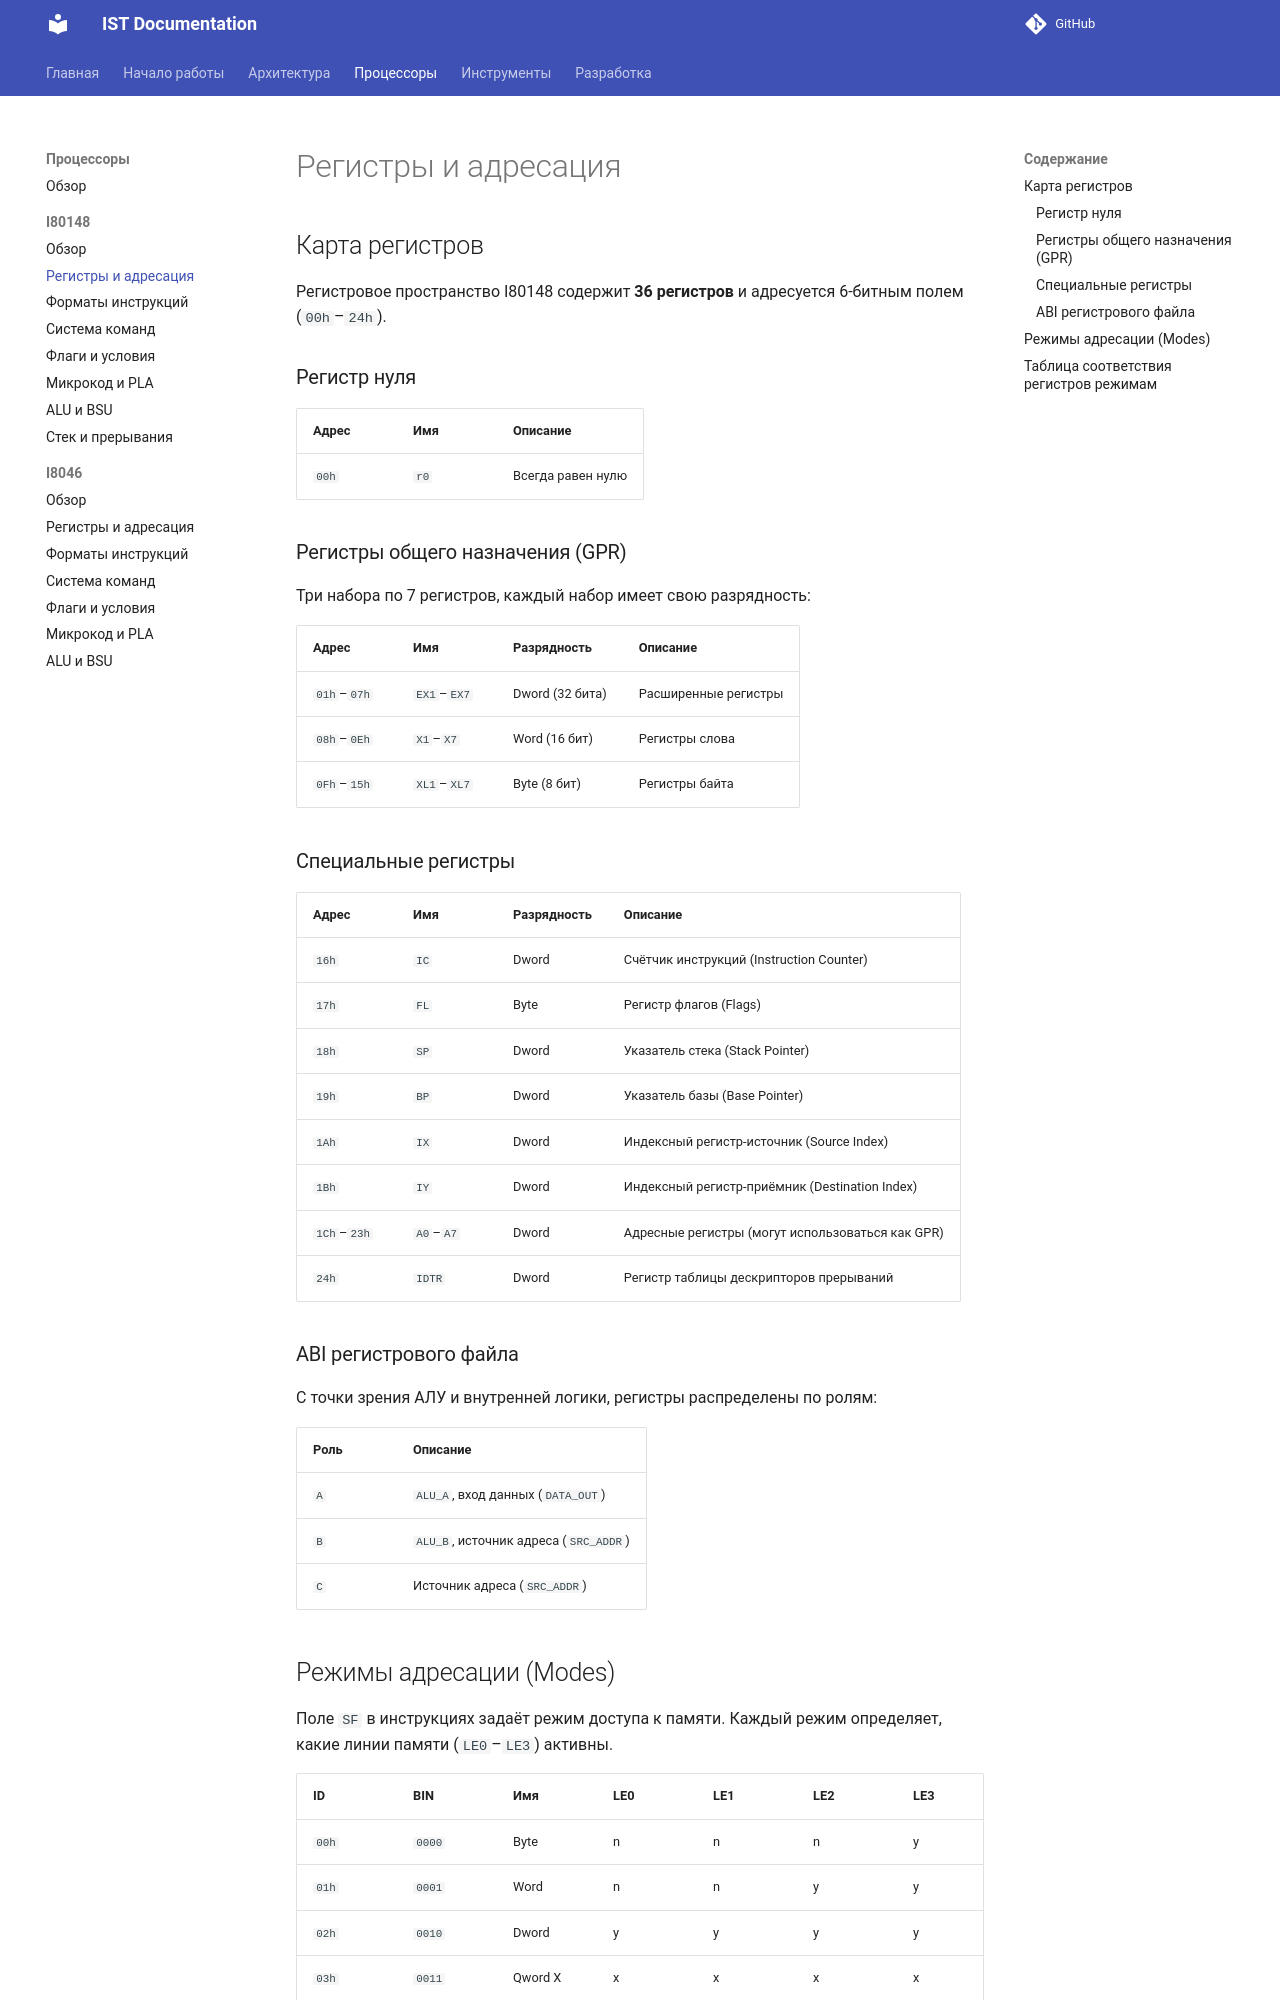

repository: TheCawa/IST · page: processors/i80148/registers/index.html · generator: mkdocs

# Регистры и адресация

## Карта регистров

Регистровое пространство I80148 содержит **36 регистров** и адресуется 6-битным полем (`00h`–`24h`).

### Регистр нуля

| Адрес | Имя | Описание |
|-------|-----|----------|
| `00h` | `r0` | Всегда равен нулю |

### Регистры общего назначения (GPR)

Три набора по 7 регистров, каждый набор имеет свою разрядность:

| Адрес | Имя | Разрядность | Описание |
|-------|-----|-------------|----------|
| `01h`–`07h` | `EX1`–`EX7` | Dword (32 бита) | Расширенные регистры |
| `08h`–`0Eh` | `X1`–`X7` | Word (16 бит) | Регистры слова |
| `0Fh`–`15h` | `XL1`–`XL7` | Byte (8 бит) | Регистры байта |

### Специальные регистры

| Адрес | Имя | Разрядность | Описание |
|-------|-----|-------------|----------|
| `16h` | `IC` | Dword | Счётчик инструкций (Instruction Counter) |
| `17h` | `FL` | Byte | Регистр флагов (Flags) |
| `18h` | `SP` | Dword | Указатель стека (Stack Pointer) |
| `19h` | `BP` | Dword | Указатель базы (Base Pointer) |
| `1Ah` | `IX` | Dword | Индексный регистр-источник (Source Index) |
| `1Bh` | `IY` | Dword | Индексный регистр-приёмник (Destination Index) |
| `1Ch`–`23h` | `A0`–`A7` | Dword | Адресные регистры (могут использоваться как GPR) |
| `24h` | `IDTR` | Dword | Регистр таблицы дескрипторов прерываний |

### ABI регистрового файла

С точки зрения АЛУ и внутренней логики, регистры распределены по ролям:

| Роль | Описание |
|------|----------|
| `A` | `ALU_A`, вход данных (`DATA_OUT`) |
| `B` | `ALU_B`, источник адреса (`SRC_ADDR`) |
| `C` | Источник адреса (`SRC_ADDR`) |
